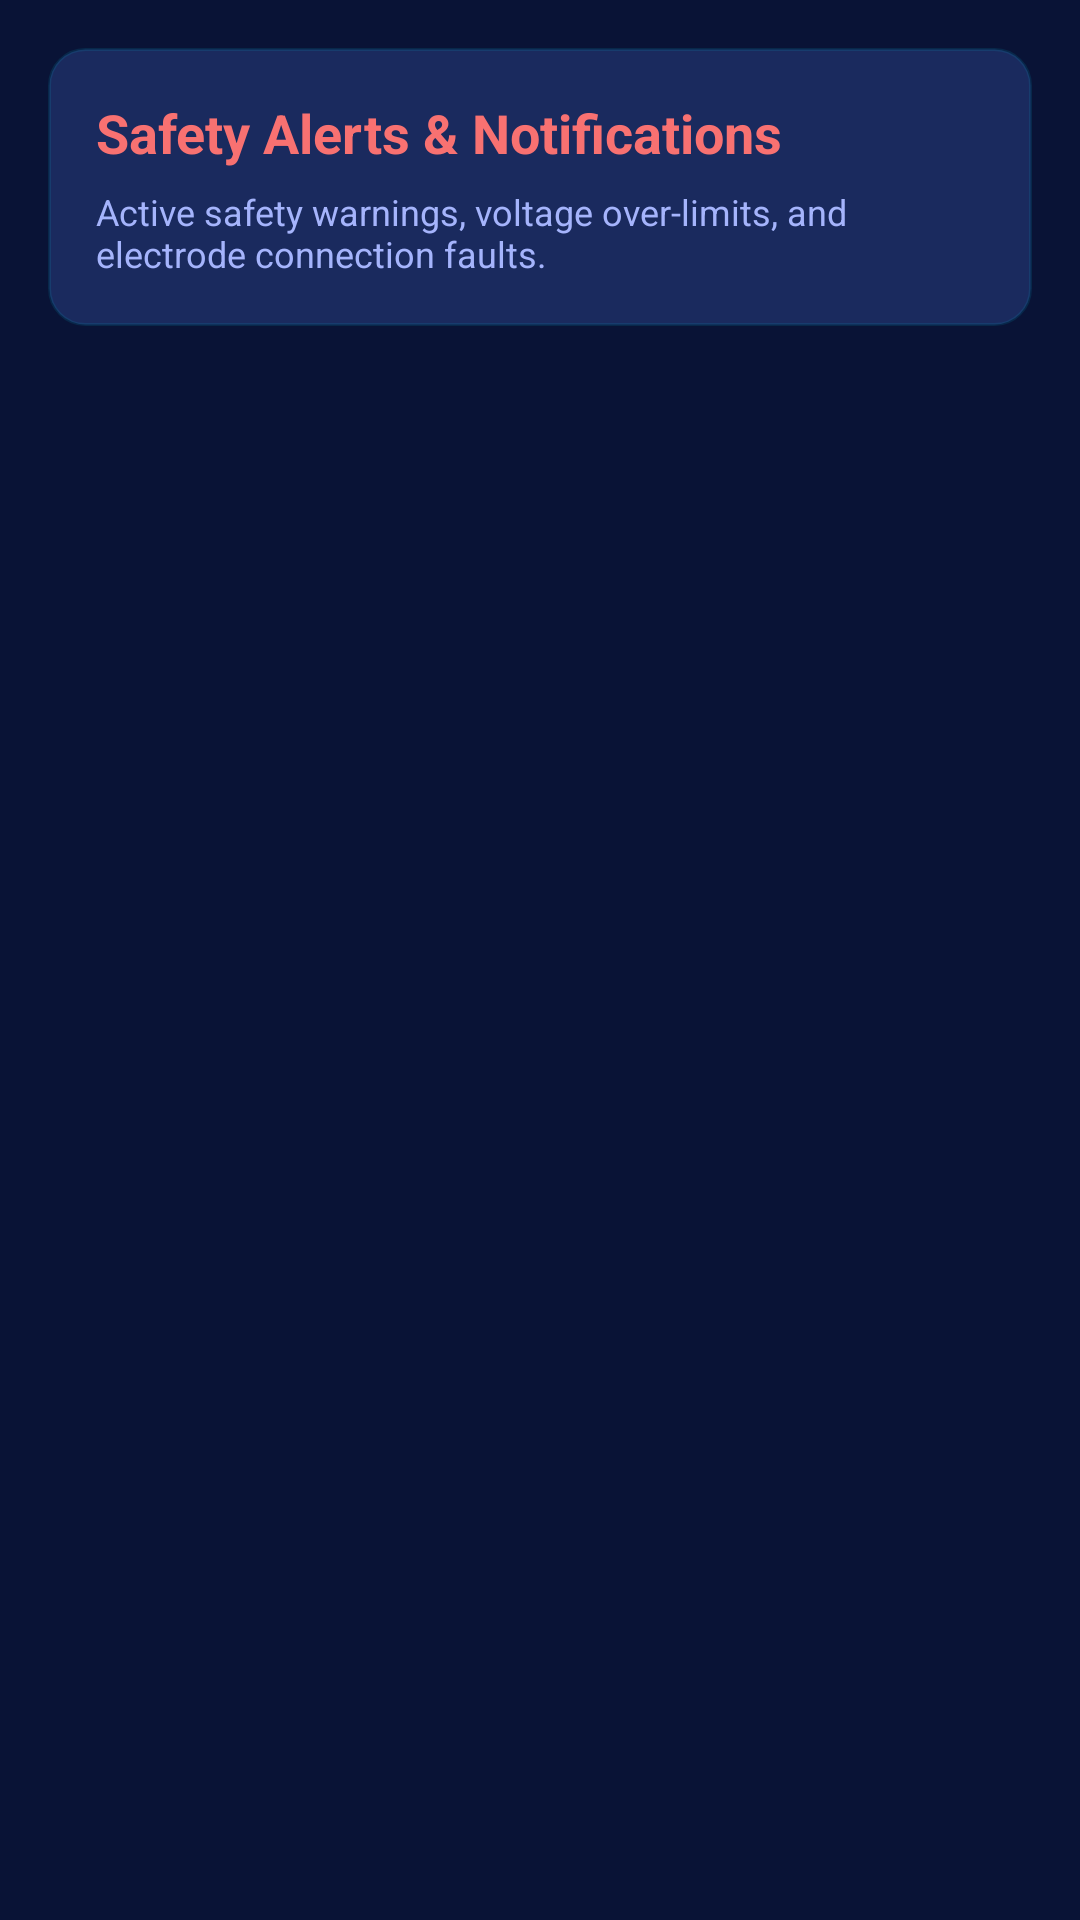

Here is an Android app screen rendered from its layout file. Give the layout XML and the strings, colors and styles it references.
<!-- AndroidManifest.xml: application theme Theme.ElectroLab -->
<!-- res/layout/fragment_alerts.xml -->
<?xml version="1.0" encoding="utf-8"?>
<LinearLayout xmlns:android="http://schemas.android.com/apk/res/android"
    android:layout_width="match_parent"
    android:layout_height="match_parent"
    android:orientation="vertical"
    android:padding="16dp">

    <LinearLayout android:layout_width="match_parent" android:layout_height="wrap_content"
        android:orientation="vertical" android:background="@drawable/bg_card_glass"
        android:padding="16dp" android:layout_marginBottom="16dp">
        <TextView android:layout_width="wrap_content" android:layout_height="wrap_content"
            android:text="Safety Alerts &amp; Notifications"
            android:textColor="@color/colorDanger" android:textSize="18sp" android:textStyle="bold" />
        <TextView android:layout_width="wrap_content" android:layout_height="wrap_content"
            android:text="Active safety warnings, voltage over-limits, and electrode connection faults."
            android:textColor="@color/colorTextSecondary" android:textSize="12sp"
            android:layout_marginTop="6dp" />
    </LinearLayout>

    <ProgressBar android:id="@+id/progress_alerts" android:layout_width="40dp"
        android:layout_height="40dp" android:layout_gravity="center"
        android:indeterminateTint="@color/colorCyan" android:visibility="gone" />

    <androidx.recyclerview.widget.RecyclerView
        android:id="@+id/rv_alerts"
        android:layout_width="match_parent"
        android:layout_height="0dp"
        android:layout_weight="1"
        android:clipToPadding="false"
        android:paddingBottom="8dp" />

</LinearLayout>
<!-- resources referenced by this layout -->
<resources>
  <color name="colorCyan">#06B6D4</color>
  <color name="colorDanger">#F87171</color>
  <color name="colorTextSecondary">#A5B4FC</color>
  <!-- drawable bg_card_glass (drawable) -->
  <?xml version="1.0" encoding="utf-8"?>
  <shape xmlns:android="http://schemas.android.com/apk/res/android" android:shape="rectangle">
      <solid android:color="#1a2a5e" />
      <stroke android:width="1dp" android:color="#2006B6D4" />
      <corners android:radius="12dp" />
  </shape>
  <style name="Theme.ElectroLab" parent="Theme.MaterialComponents.DayNight.NoActionBar">
          <item name="colorPrimary">@color/colorPrimary</item>
          <item name="colorPrimaryDark">@color/colorPrimaryDark</item>
          <item name="colorAccent">@color/colorCyan</item>
          <item name="android:colorBackground">@color/colorBgDeep</item>
          <item name="colorSurface">@color/colorSurface</item>
          <item name="colorOnSurface">@color/colorTextPrimary</item>
          <item name="android:windowBackground">@color/colorBgDeep</item>
          <item name="android:statusBarColor">@color/colorBgDeep</item>
          <item name="android:navigationBarColor">@color/colorBgDeep</item>
          <item name="android:textColorPrimary">@color/colorTextPrimary</item>
          <item name="android:textColorSecondary">@color/colorTextSecondary</item>
          <item name="colorControlHighlight">#1006B6D4</item>
          <item name="materialAlertDialogTheme">@style/ThemeOverlay.ElectroLab.Dialog</item>
      </style>
  <color name="colorPrimary">#0e1e5b</color>
  <color name="colorPrimaryDark">#091336</color>
  <color name="colorBgDeep">#091336</color>
  <color name="colorSurface">#1a2a5e</color>
  <color name="colorTextPrimary">#FFFFFF</color>
  <style name="ThemeOverlay.ElectroLab.Dialog" parent="ThemeOverlay.MaterialComponents.Dialog.Alert">
          <item name="colorSurface">@color/colorCardBg</item>
          <item name="android:textColorPrimary">@color/colorTextPrimary</item>
          <item name="android:textColorSecondary">@color/colorTextSecondary</item>
      </style>
  <color name="colorCardBg">#1a2a5e</color>
</resources>
